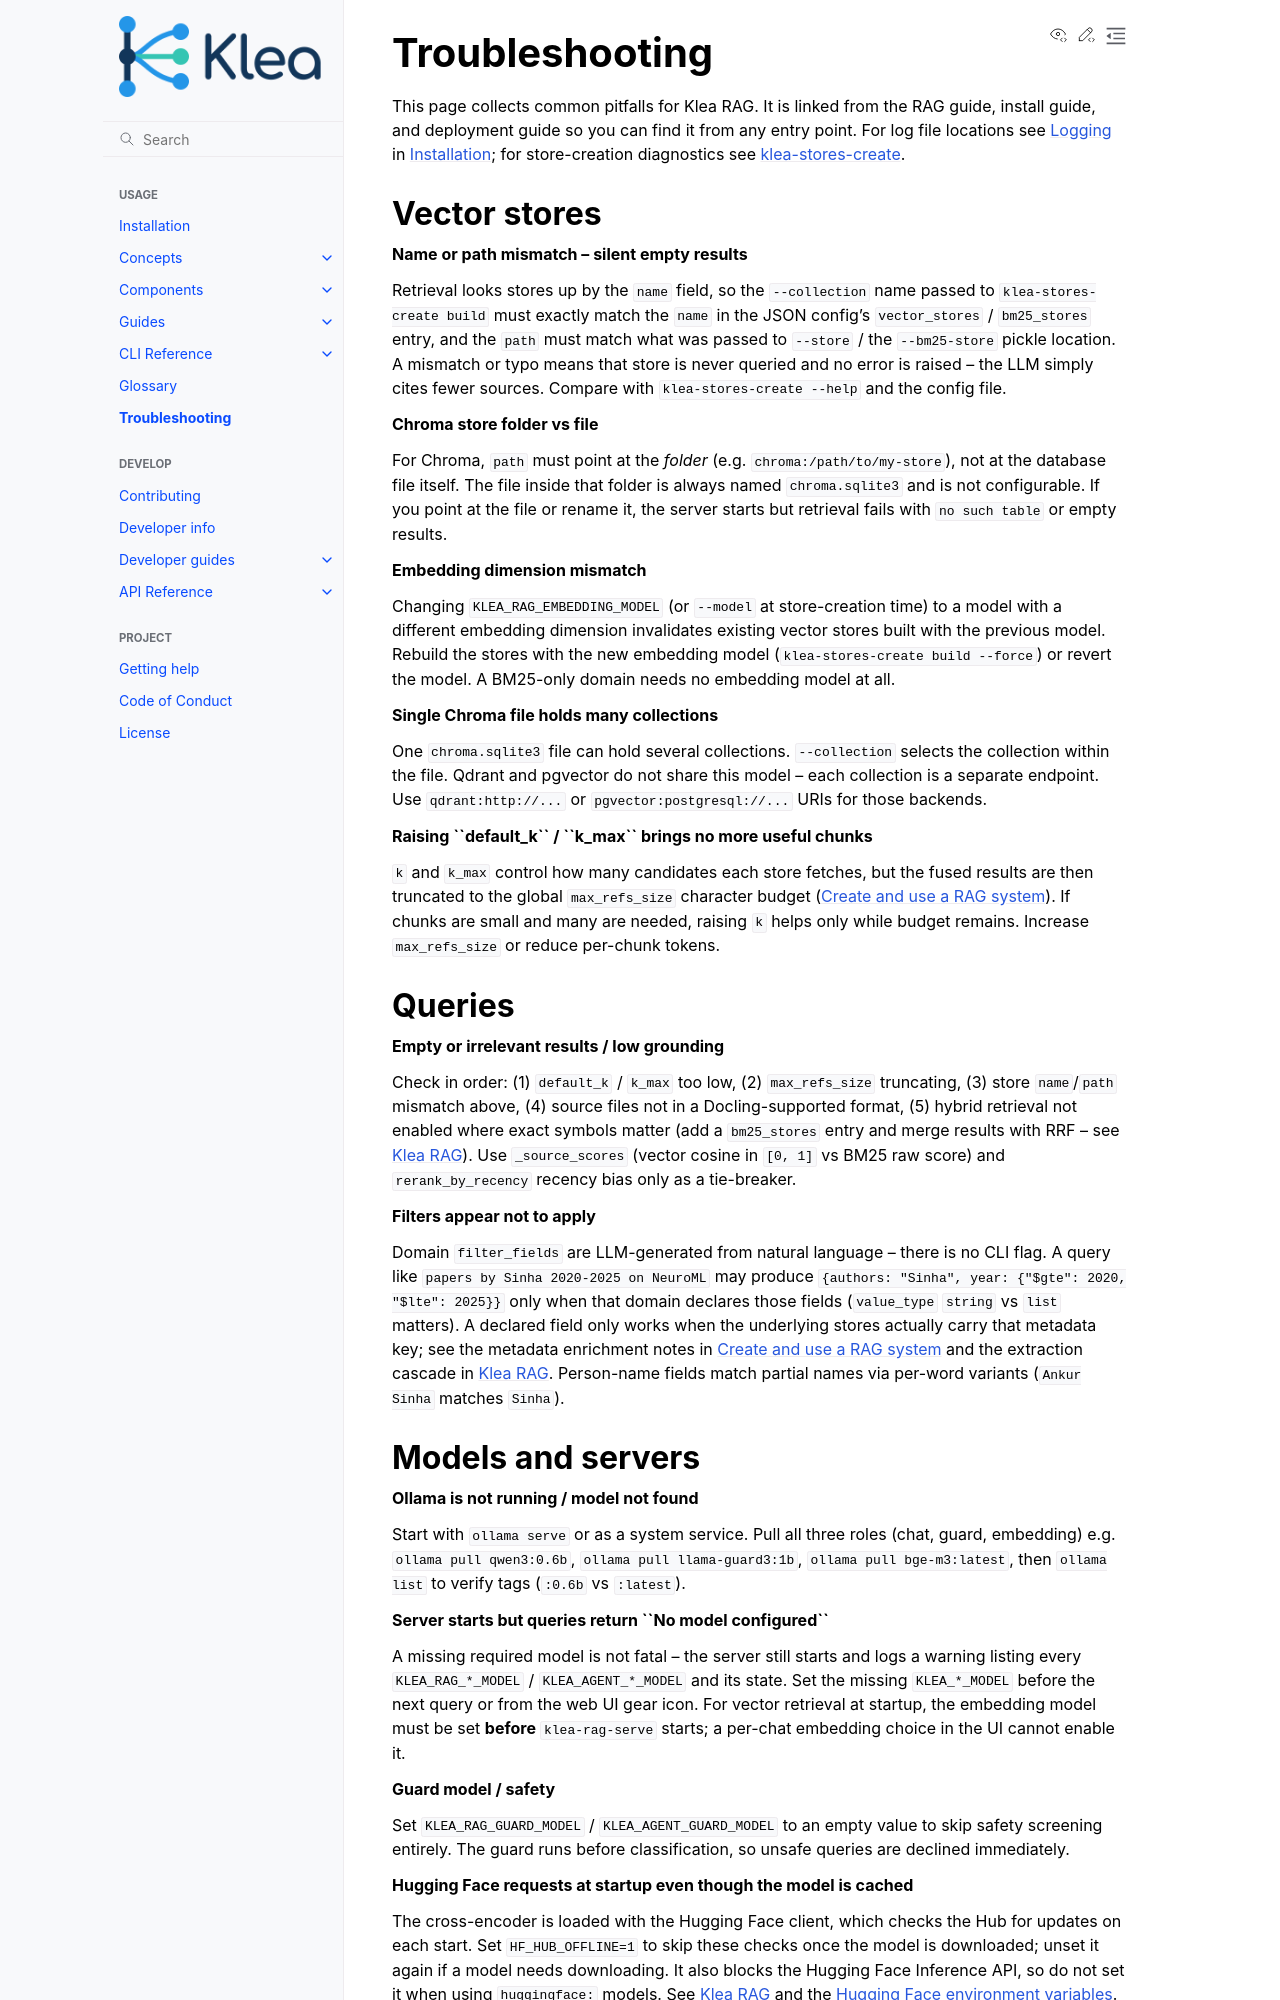

repository: NeuroML/klea · page: troubleshooting.html · generator: sphinx

Troubleshooting
===============

This page collects common pitfalls for Klea RAG.  It is linked from the
RAG guide, install guide, and deployment guide so you can find it
from any entry point.  For log file locations see :ref:`logging` in
:doc:`install`; for store-creation diagnostics see
:doc:`cli/klea-stores-create`.

Vector stores
-------------

**Name or path mismatch -- silent empty results**

Retrieval looks stores up by the ``name`` field, so the ``--collection``
name passed to ``klea-stores-create build`` must exactly match the
``name`` in the JSON config's ``vector_stores`` / ``bm25_stores`` entry,
and the ``path`` must match what was passed to ``--store`` / the
``--bm25-store`` pickle location.  A mismatch or typo means that store
is never queried and no error is raised -- the LLM simply cites fewer
sources.  Compare with ``klea-stores-create --help`` and the config file.

**Chroma store folder vs file**

For Chroma, ``path`` must point at the *folder* (e.g.
``chroma:/path/to/my-store``), not at the database file itself.  The
file inside that folder is always named ``chroma.sqlite3`` and is not
configurable.  If you point at the file or rename it, the server starts
but retrieval fails with ``no such table`` or empty results.

**Embedding dimension mismatch**

Changing ``KLEA_RAG_EMBEDDING_MODEL`` (or ``--model`` at store-creation
time) to a model with a different embedding dimension invalidates
existing vector stores built with the previous model.  Rebuild the
stores with the new embedding model (``klea-stores-create build
--force``) or revert the model.  A BM25-only domain needs no embedding
model at all.

**Single Chroma file holds many collections**

One ``chroma.sqlite3`` file can hold several collections.  ``--collection``
selects the collection within the file.  Qdrant and pgvector do not
share this model -- each collection is a separate endpoint.  Use
``qdrant:http://...`` or ``pgvector:postgresql://...`` URIs for those
backends.

**Raising ``default_k`` / ``k_max`` brings no more useful chunks**

``k`` and ``k_max`` control how many candidates each store fetches, but
the fused results are then truncated to the global ``max_refs_size``
character budget (:doc:`guides/create-and-use-rag`).  If chunks are
small and many are needed, raising ``k`` helps only while budget
remains.  Increase ``max_refs_size`` or reduce per-chunk tokens.

Queries
-------

**Empty or irrelevant results / low grounding**

Check in order: (1) ``default_k`` / ``k_max`` too low, (2)
``max_refs_size`` truncating, (3) store ``name``/``path`` mismatch above,
(4) source files not in a Docling-supported format, (5) hybrid retrieval
not enabled where exact symbols matter (add a ``bm25_stores`` entry and
merge results with RRF -- see :doc:`components/rag`).  Use
``_source_scores`` (vector cosine in ``[0, 1]`` vs BM25 raw score) and
``rerank_by_recency`` recency bias only as a tie-breaker.

**Filters appear not to apply**

Domain ``filter_fields`` are LLM-generated from natural language -- there
is no CLI flag.  A query like ``papers by Sinha 2020-2025 on NeuroML``
may produce ``{authors: "Sinha", year: {"$gte": 2020, "$lte": 2025}}``
only when that domain declares those fields (``value_type`` ``string``
vs ``list`` matters).  A declared field only works when the underlying
stores actually carry that metadata key; see the metadata enrichment notes
in :doc:`guides/create-and-use-rag` and the extraction cascade in
:doc:`components/rag`.  Person-name fields match partial names via
per-word variants (``Ankur Sinha`` matches ``Sinha``).
